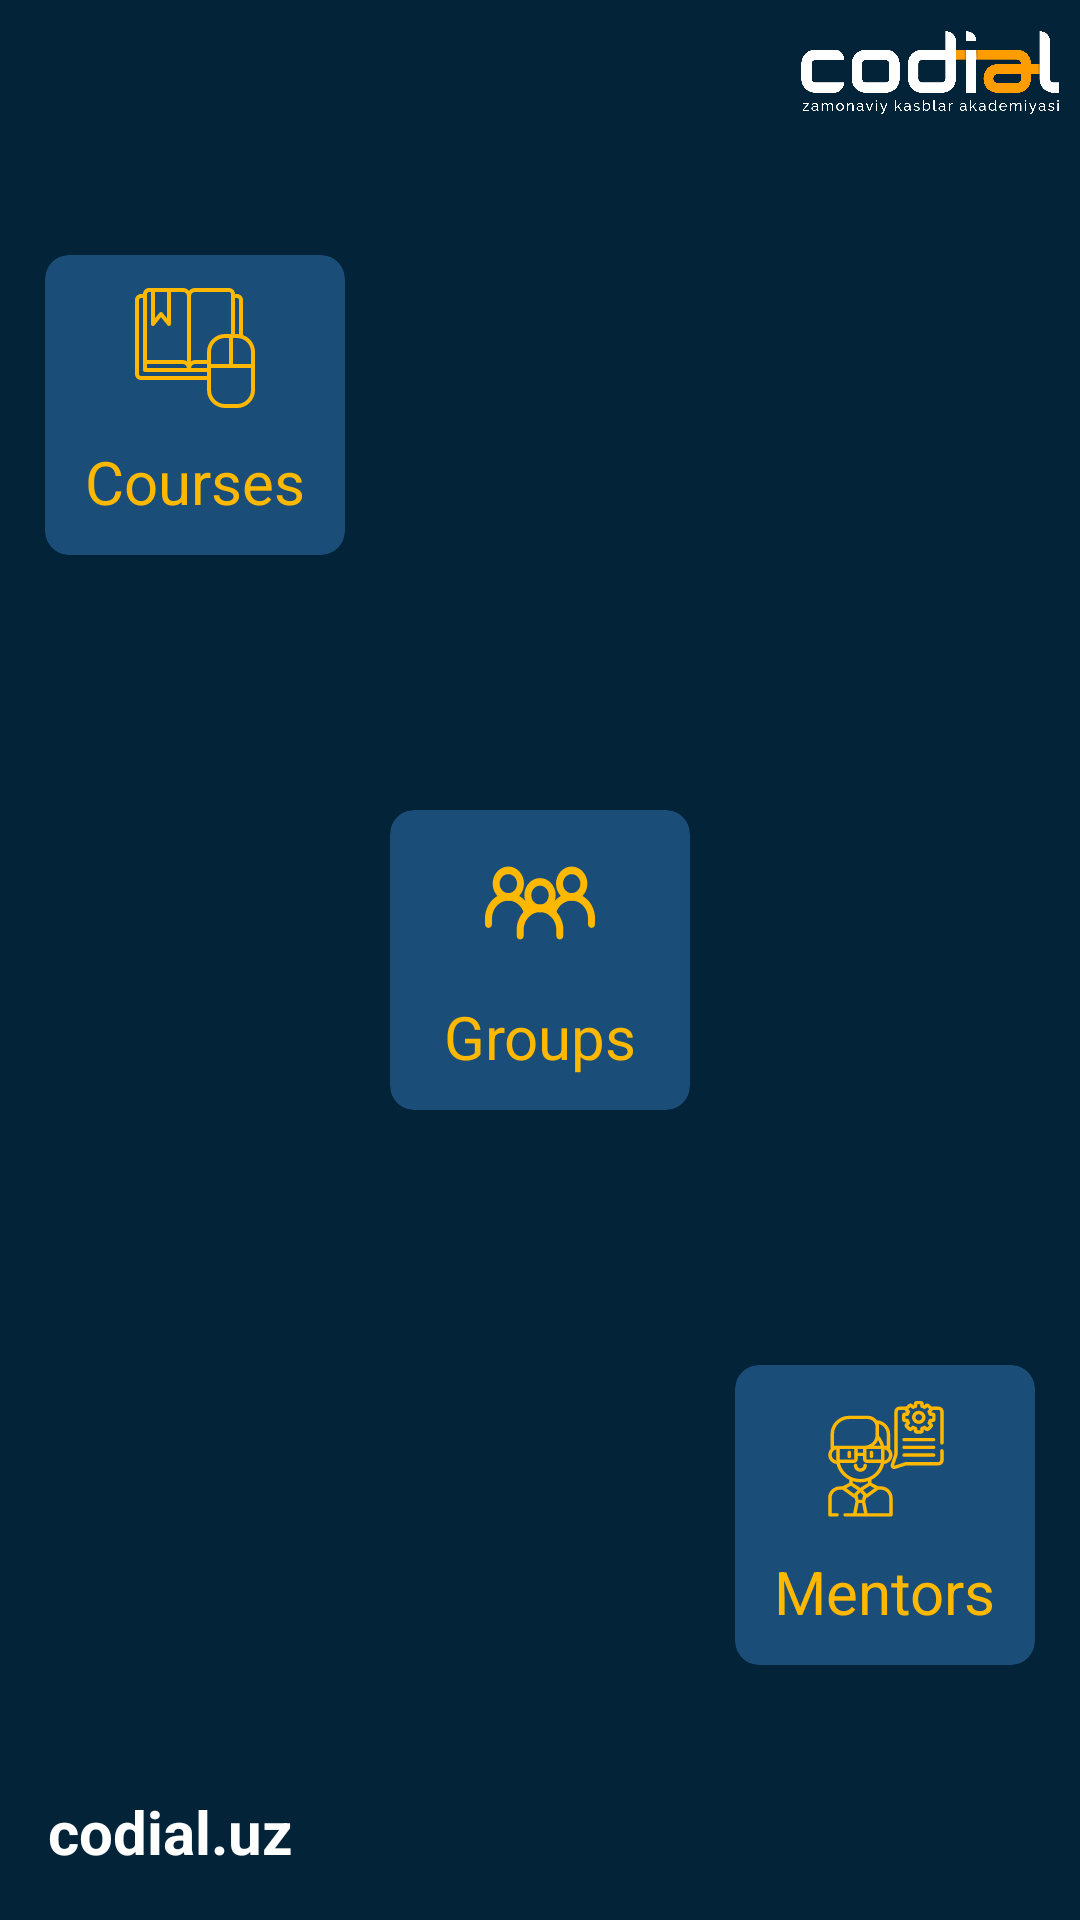

Produce the Android XML layout that renders to this screen, including the resource entries it uses.
<!-- AndroidManifest.xml: application theme Theme.Codial_App -->
<!-- res/layout/fragment_home.xml -->
<?xml version="1.0" encoding="utf-8"?>
<androidx.constraintlayout.widget.ConstraintLayout xmlns:android="http://schemas.android.com/apk/res/android"
    xmlns:app="http://schemas.android.com/apk/res-auto"
    xmlns:tools="http://schemas.android.com/tools"
    android:layout_width="match_parent"
    android:layout_height="match_parent"
    android:background="#032339"
    tools:context=".HomeFragment">

    <ImageView
        android:layout_width="match_parent"
        android:layout_height="match_parent"
        android:scaleType="centerCrop"
        android:src="@drawable/bitmap" />

    <ImageView
        android:layout_width="100dp"
        android:layout_height="50dp"
        android:src="@drawable/logo"
        app:layout_constraintRight_toRightOf="parent"
        app:layout_constraintTop_toTopOf="parent" />

    <androidx.cardview.widget.CardView
        android:id="@+id/cardCourses"
        android:layout_width="100dp"
        android:layout_height="100dp"
        app:cardBackgroundColor="#1A4E79"
        app:cardCornerRadius="8dp"
        app:cardElevation="0dp"
        app:layout_constraintBottom_toTopOf="@id/cardGroups"
        app:layout_constraintLeft_toLeftOf="parent"
        app:layout_constraintRight_toLeftOf="@id/cardGroups"
        app:layout_constraintTop_toTopOf="parent">

        <androidx.constraintlayout.widget.ConstraintLayout
            android:layout_width="match_parent"
            android:layout_height="match_parent">

            <ImageView
                android:id="@+id/imageCourses"
                android:layout_width="40dp"
                android:layout_height="40dp"
                android:src="@drawable/courses"
                app:layout_constraintBottom_toTopOf="@id/tvCourses"
                app:layout_constraintLeft_toLeftOf="parent"
                app:layout_constraintRight_toRightOf="parent"
                app:layout_constraintTop_toTopOf="parent" />

            <TextView
                android:id="@+id/tvCourses"
                android:layout_width="wrap_content"
                android:layout_height="wrap_content"
                android:text="Courses"
                android:textColor="#FFB800"
                android:textSize="20sp"
                app:layout_constraintBottom_toBottomOf="parent"
                app:layout_constraintLeft_toLeftOf="parent"
                app:layout_constraintRight_toRightOf="parent"
                app:layout_constraintTop_toBottomOf="@id/imageCourses"
                tools:ignore="HardcodedText" />

        </androidx.constraintlayout.widget.ConstraintLayout>

    </androidx.cardview.widget.CardView>

    <androidx.cardview.widget.CardView
        android:id="@+id/cardGroups"
        android:layout_width="100dp"
        android:layout_height="100dp"
        app:cardBackgroundColor="#1A4E79"
        app:cardCornerRadius="8dp"
        app:cardElevation="0dp"
        app:layout_constraintBottom_toTopOf="@id/cardMentors"
        app:layout_constraintLeft_toRightOf="@id/cardCourses"
        app:layout_constraintRight_toLeftOf="@id/cardMentors"
        app:layout_constraintTop_toBottomOf="@id/cardCourses">

        <androidx.constraintlayout.widget.ConstraintLayout
            android:layout_width="match_parent"
            android:layout_height="match_parent">

            <ImageView
                android:id="@+id/imageGroups"
                android:layout_width="40dp"
                android:layout_height="40dp"
                android:src="@drawable/mentors"
                app:layout_constraintBottom_toTopOf="@id/tvGroups"
                app:layout_constraintLeft_toLeftOf="parent"
                app:layout_constraintRight_toRightOf="parent"
                app:layout_constraintTop_toTopOf="parent" />

            <TextView
                android:id="@+id/tvGroups"
                android:layout_width="wrap_content"
                android:layout_height="wrap_content"
                android:text="Groups"
                android:textColor="#FFB800"
                android:textSize="20sp"
                app:layout_constraintBottom_toBottomOf="parent"
                app:layout_constraintLeft_toLeftOf="parent"
                app:layout_constraintRight_toRightOf="parent"
                app:layout_constraintTop_toBottomOf="@id/imageGroups"
                tools:ignore="HardcodedText" />

        </androidx.constraintlayout.widget.ConstraintLayout>

    </androidx.cardview.widget.CardView>

    <androidx.cardview.widget.CardView
        android:id="@+id/cardMentors"
        android:layout_width="100dp"
        android:layout_height="100dp"
        app:cardBackgroundColor="#1A4E79"
        app:cardCornerRadius="8dp"
        app:cardElevation="0dp"
        app:layout_constraintBottom_toBottomOf="parent"
        app:layout_constraintLeft_toRightOf="@id/cardGroups"
        app:layout_constraintRight_toRightOf="parent"
        app:layout_constraintTop_toBottomOf="@id/cardGroups">

        <androidx.constraintlayout.widget.ConstraintLayout
            android:layout_width="match_parent"
            android:layout_height="match_parent">

            <ImageView
                android:id="@+id/imageMentors"
                android:layout_width="40dp"
                android:layout_height="40dp"
                android:src="@drawable/groups"
                app:layout_constraintBottom_toTopOf="@id/tvMentors"
                app:layout_constraintLeft_toLeftOf="parent"
                app:layout_constraintRight_toRightOf="parent"
                app:layout_constraintTop_toTopOf="parent" />

            <TextView
                android:id="@+id/tvMentors"
                android:layout_width="wrap_content"
                android:layout_height="wrap_content"
                android:text="Mentors"
                android:textColor="#FFB800"
                android:textSize="20sp"
                app:layout_constraintBottom_toBottomOf="parent"
                app:layout_constraintLeft_toLeftOf="parent"
                app:layout_constraintRight_toRightOf="parent"
                app:layout_constraintTop_toBottomOf="@id/imageMentors"
                tools:ignore="HardcodedText" />

        </androidx.constraintlayout.widget.ConstraintLayout>

    </androidx.cardview.widget.CardView>

    <TextView
        android:id="@+id/tv_codial"
        android:layout_width="wrap_content"
        android:layout_height="wrap_content"
        android:layout_margin="16dp"
        android:text="codial.uz"
        android:textColor="@color/white"
        android:textSize="20sp"
        android:textStyle="bold"
        app:layout_constraintBottom_toBottomOf="parent"
        app:layout_constraintLeft_toLeftOf="parent"
        tools:ignore="HardcodedText" />

</androidx.constraintlayout.widget.ConstraintLayout>
<!-- resources referenced by this layout -->
<resources>
  <color name="white">#FFFFFFFF</color>
  <!-- drawable courses: vector/xml drawable (drawable, 2307 chars, omitted) -->
  <!-- drawable groups: vector/xml drawable (drawable, 10458 chars, omitted) -->
  <!-- drawable logo: png bitmap (drawable, 54541 bytes) -->
  <!-- drawable mentors: vector/xml drawable (drawable, 3092 chars, omitted) -->
</resources>
